Run: headless pygame with SDL's dummy video driver; simulated clock (each Clock.tick advances the game by its frame time, no real sleeping); random seed 0; keys injected as events and as key.get_pressed() state; mouse plan: one left click at the window centre at the start of phase 2, then a move to the lower-right quarter at the start of phase 3.
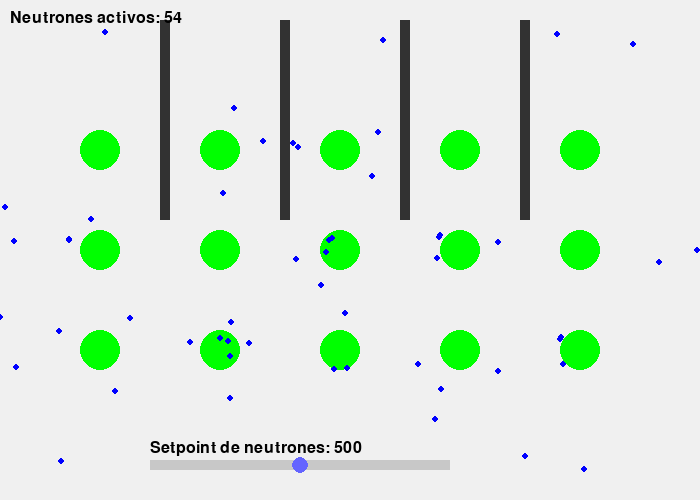
Frame 1 of 4 · flips 1–60 · no input
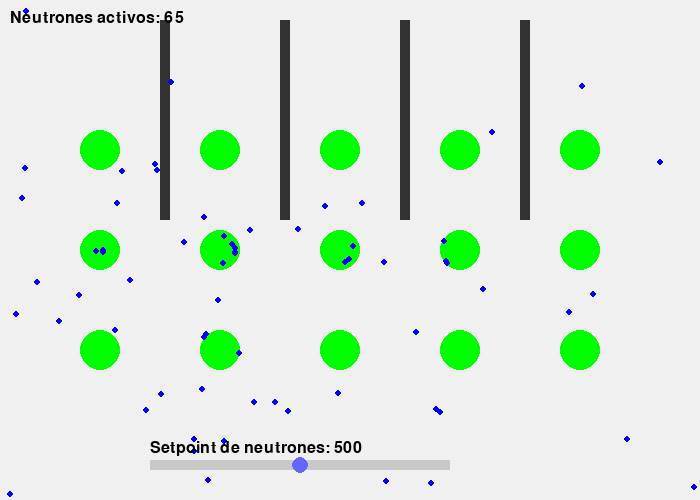
Frame 2 of 4 · flips 61–180 · clicked the window centre · tapped SPACE, RETURN · held RIGHT (→), D
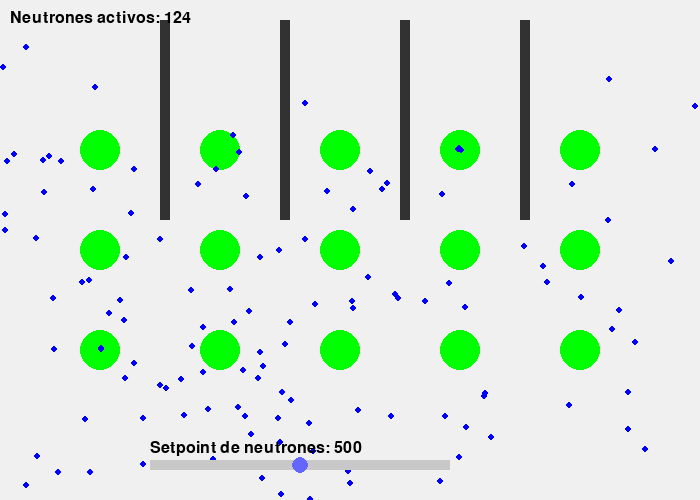
Frame 3 of 4 · flips 181–300 · moved the mouse to the lower-right quarter · held DOWN (↓), S
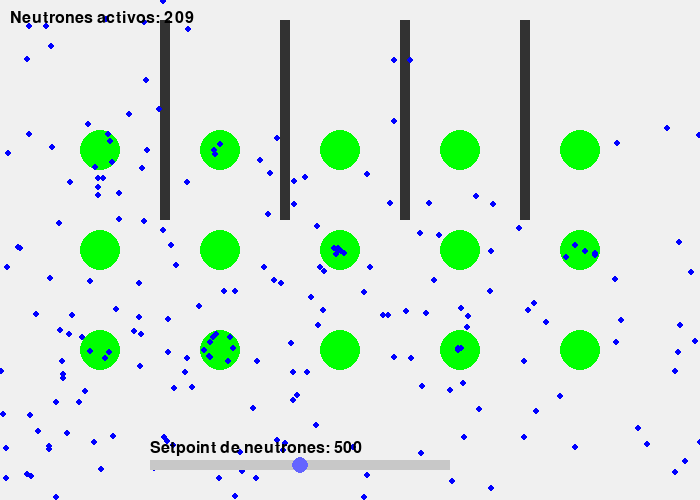
Frame 4 of 4 · flips 301–420 · held LEFT (←), A, UP (↑), W

The pygame program that drew these frames:

import pygame
import random
import math

# --- Configuración ---
WIDTH, HEIGHT = 700, 500
FPS = 60
NEUTRON_VELOCITY = 2
NEUTRON_RADIUS = 3
FUEL_RODS_AMOUNT = 5
CONTROL_RODS_AMOUNT = 2
NEUTRONS_PER_FISSION = 3

control_rods_height = 200 # valor inicial

# Slider para controlar el setpoint de neutrones
slider_x = 150
slider_y = 460
slider_width = 300
slider_height = 10
slider_handle_radius = 8
slider_active = False
neutron_target = 500  # valor inicial

pygame.init()
display = pygame.display.set_mode((WIDTH, HEIGHT))
reloj = pygame.time.Clock()
font = pygame.font.SysFont(None, 24)

# --- Clases ---
class Neutron:
    def __init__(self, x, y):
        self.origin = (x, y)
        self.x = x
        self.y = y
        angle = random.uniform(0, 2 * math.pi)
        self.dx = math.cos(angle) * NEUTRON_VELOCITY
        self.dy = math.sin(angle) * NEUTRON_VELOCITY

    def move(self):
        self.x += self.dx
        self.y += self.dy

    def draw(self, display):
        pygame.draw.circle(display, (0, 0, 255), (int(self.x), int(self.y)), NEUTRON_RADIUS)
    
    def bounce(self):
        if self.x < 0 or self.x > WIDTH:
            self.dx = -self.dx
        if self.y < 0 or self.y > HEIGHT:
            self.dy = -self.dy

class BarraCombustible:
    def __init__(self, x, y):
        self.x = x
        self.y = y
        self.radius = 20

    def draw(self, display):
        pygame.draw.circle(display, (0, 255, 0), (self.x, self.y), self.radius)

    def colisions(self, neutron):
        if neutron.origin == (self.x, self.y):
            return False # no contar colision con un neutron propio
        dx = self.x - neutron.x
        dy = self.y - neutron.y
        return dx * dx + dy * dy < (self.radius + NEUTRON_RADIUS) ** 2

class BarraControl:
    def __init__(self, x, altura):
        self.x = x
        self.altura = altura
        self.ancho = 10
        self.y = 20

    def move(self, nueva_altura):
        self.altura = nueva_altura
        self.y = HEIGHT // 2 - nueva_altura // 2

    def draw(self, display):
        pygame.draw.rect(display, (50, 50, 50), (self.x, self.y, self.ancho, self.altura))

    def colisions(self, neutron):
        return (self.x <= neutron.x <= self.x + self.ancho and
                self.y <= neutron.y <= self.y + self.altura)

# --- Inicialización ---
fuel_rods = [BarraCombustible(x, y) for x in range(100, 700, 120) for y in range(150, 450, 100)]
control_rods = [BarraControl(x, control_rods_height) for x in range(160, 600, 120)]
neutrons = []

def controller():
    """
    Función vacía para implementar control PID más adelante.
    """
    pass

def emit_neutrons(origin, cantidad):
    for _ in range(cantidad):
        neutrons.append(Neutron(origin.x, origin.y))

def position_to_neutron_value(pos_x):
    pos_x = max(slider_x, min(slider_x + slider_width, pos_x))
    rel = (pos_x - slider_x) / slider_width
    return int(rel * 1000)

# Emitimos neutrones iniciales
for rod in fuel_rods:
    emit_neutrons(rod, NEUTRONS_PER_FISSION)

# --- Bucle principal ---
corriendo = True
while corriendo:
    for ev in pygame.event.get():
        if ev.type == pygame.QUIT:
            corriendo = False
        elif ev.type == pygame.MOUSEBUTTONDOWN:
            mx, my = pygame.mouse.get_pos()
            if slider_y - slider_height / 2 <= my <= slider_y + slider_height / 2 and slider_x <= mx <= slider_x + slider_width:
                slider_active = True
        elif ev.type == pygame.MOUSEBUTTONUP:
            slider_active = False
    
    if slider_active:
        mx, _ = pygame.mouse.get_pos()
        neutron_target = position_to_neutron_value(mx)

    display.fill((240, 240, 240))

    # Control PID (por ahora vacío)
    controller()

    # Mover y procesar neutrones
    for n in neutrons:
        n.bounce()
        n.move()

        # Colisión con barras de combustible
        colision = False
        for f in fuel_rods:
            if f.colisions(n):
                emit_neutrons(f, NEUTRONS_PER_FISSION)
                colision = True
                neutrons.remove(n)
                break

        # Colisión con barras de control
        if not colision:
            for c in control_rods:
                if c.colisions(n):
                    colision = True
                    neutrons.remove(n)
                    break

    # Dibujar elementos
    for f in fuel_rods:
        f.draw(display)
    for c in control_rods:
        c.draw(display)
    for n in neutrons:
        n.draw(display)


    # Mostrar contador
    texto = font.render(f"Neutrones activos: {len(neutrons)}", True, (0, 0, 0))
    display.blit(texto, (10, 10))

    # Mostrar barra de control
    # Barra base
    pygame.draw.rect(display, (200, 200, 200), (slider_x, slider_y, slider_width, slider_height))

    # Posición del handle
    handle_x = int(slider_x + (neutron_target / 1000) * slider_width)
    pygame.draw.circle(display, (100, 100, 255), (handle_x, slider_y + slider_height // 2), slider_handle_radius)

    # Mostrar valor
    slider_text = font.render(f"Setpoint de neutrones: {neutron_target}", True, (0, 0, 0))
    display.blit(slider_text, (slider_x, slider_y - 20))

    pygame.display.flip()
    reloj.tick(FPS)

pygame.quit()
